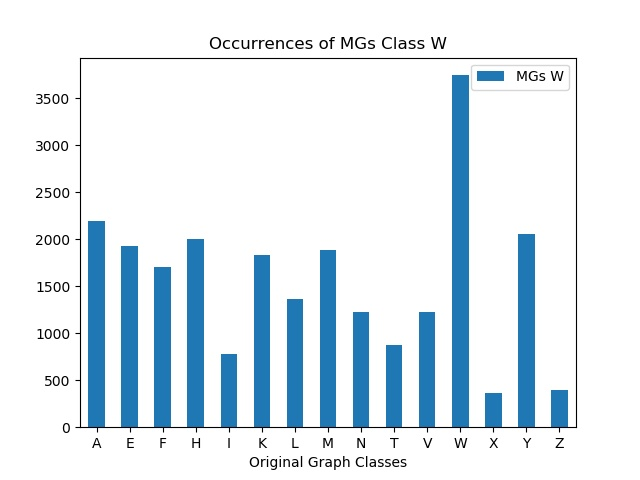

Values plotted in this chart, from the file beside it:
, MGs W
A, 2192
E, 1932
F, 1710
H, 2002
I, 783
K, 1833
L, 1363
M, 1890
N, 1225
T, 870
V, 1231
W, 3746
X, 364
Y, 2059
Z, 398
